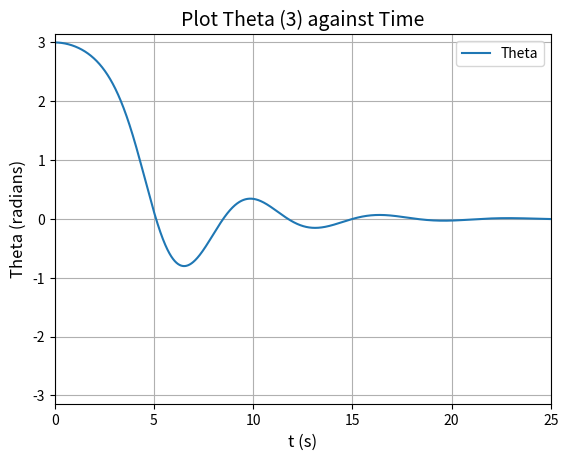
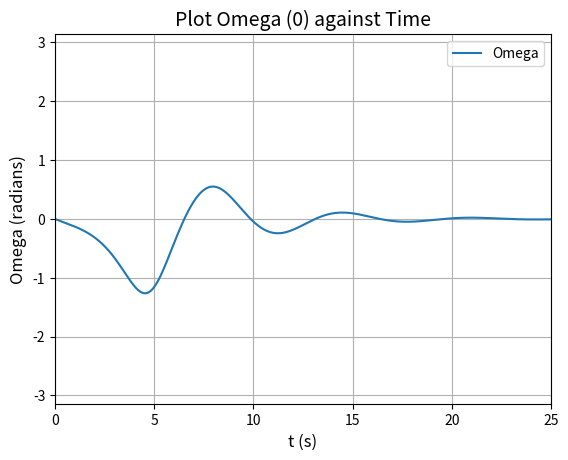

Write the Python code that produced these figures, in order.
"""
Created on Wed Oct 19 10:26:21 2022

[redacted]
"""

# -*- coding: utf-8 -*-
# [redacted]
#Ex 4

import numpy as np
import matplotlib.pylab as plt

k = 0.5
phi = 0.66667
A = 0.0

theta = 1
omega = 0.0
t = 0.0
dt = 0.01
nsteps = []
theta_l = []
omega_l = []

def f(Theta, Omega, T):
    return (-Theta - k*Omega + A*np.cos(phi*T))

def f_nl(Theta, Omega, T):
    return (-np.sin(Theta) - k*Omega + A*np.cos(phi*T))

def plot_t(a_t, a_o):
    a_t2 = a_t
    a_o2 = a_o    
    l = 0
    T = []
    theta_l = []
    omega_l = []
    for i in range(0, 2500, 1):
        theta_l.append(a_t2)
        omega_l.append(a_o2)
        T.append(l)
        k1a = dt * a_o2
        k1b = dt * f_nl(a_t2, a_o2, l)
        k2a = dt * (a_o2 + k1b/2)
        k2b = dt * f_nl(a_t2 + k1a/2, a_o2 + k1b/2, l + dt/2)
        k3a = dt * (a_o2 + k2b/2)
        k3b = dt * f_nl(a_t2 + k2a/2, a_o2 + k2b/2, l + dt/2)
        k4a = dt * (a_o2 + k3b)
        k4b = dt * f_nl(a_t2 + k3a, a_o2 + k3b, l + dt)
        a_t2 = a_t2 + (k1a + 2*k2a + 2*k3a + k4a) / 6
        a_o2 = a_o2 + (k1b + 2*k2b + 2*k3b + k4b) / 6
        l = l + dt 
    fig2 = plt.figure(dpi=1200)
    plt.axis([0, 25, -np.pi, np.pi]) 
    plt.title("Plot Theta (%s) against Time" % (a_t), fontsize=14)
    plt.plot(T, theta_l, markersize=5, label=("Theta"))
    plt.xlabel("t (s)", fontsize=12)    
    plt.ylabel("Theta (radians)", fontsize=12)
    plt.grid(True)
    plt.legend()
    fig3 = plt.figure(dpi=1200)    
    plt.axis([0, 25, -np.pi, np.pi]) 
    plt.title("Plot Omega (%s) against Time" % (a_o), fontsize=14)
    plt.plot(T, omega_l, markersize=5, label=("Omega"))
    plt.xlabel("t (s)", fontsize=12)
    plt.ylabel("Omega (radians)", fontsize=12)
    plt.grid(True) 
    plt.legend()



plot_t(3, 0)
# plot_t(0, 3)


plt.show()